Run: headless pygame with SDL's dummy video driver; simulated clock (each Clock.tick advances the game by its frame time, no real sleeping); random seed 0; keys injected as events and as key.get_pressed() state; no mouse input.
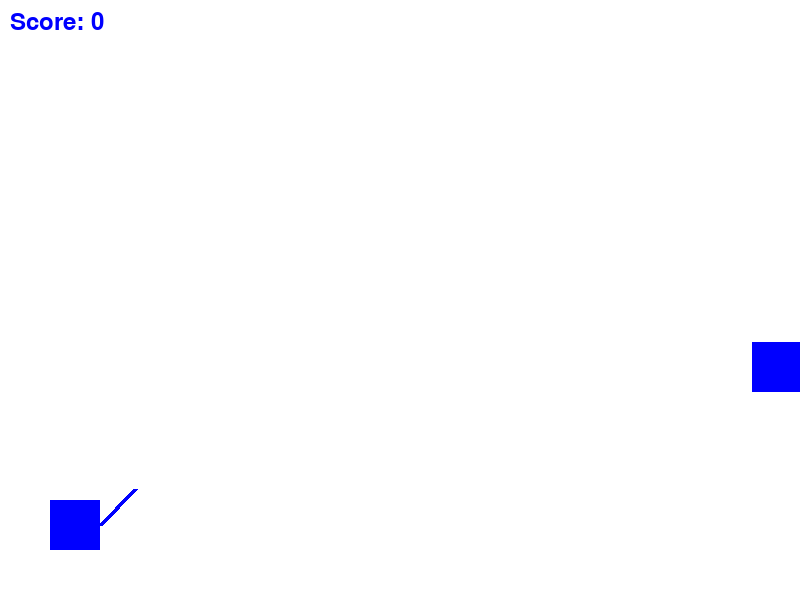
Frame 1 of 4 · flips 1–60 · no input
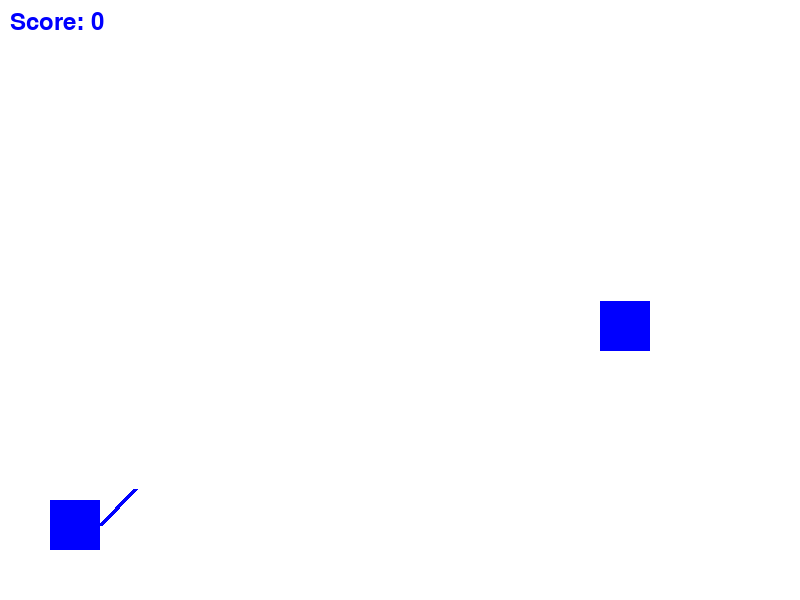
Frame 2 of 4 · flips 61–180 · tapped SPACE, RETURN · held RIGHT (→), D
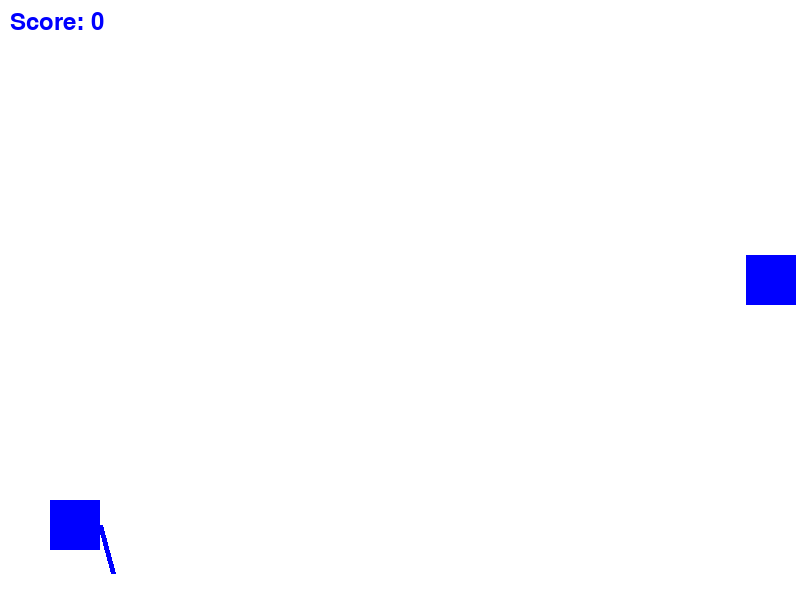
Frame 3 of 4 · flips 181–300 · held DOWN (↓), S
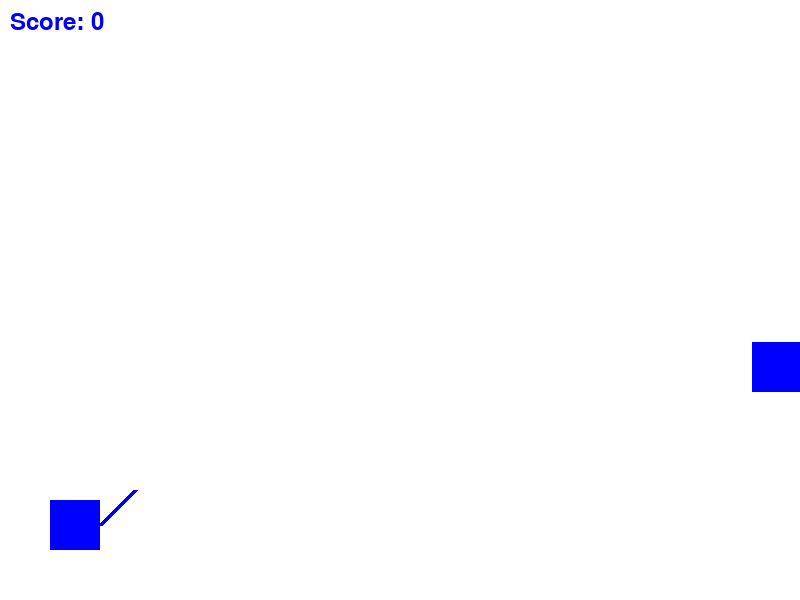
Frame 4 of 4 · flips 301–420 · held LEFT (←), A, UP (↑), W

The pygame program that drew these frames:

import pygame
import sys
import math

# Initialize Pygame
pygame.init()

# Set up some constants
WIDTH, HEIGHT = 800, 600
BALL_RADIUS = 10
CANNON_WIDTH, CANNON_HEIGHT = 50, 50
TARGET_WIDTH, TARGET_HEIGHT = 50, 50
GRAVITY = 0.1

# Set up some colors
WHITE = (255, 255, 255)
RED = (255, 0, 0)
BLUE = (0, 0, 255)

# Set up the display
screen = pygame.display.set_mode((WIDTH, HEIGHT))

# Set up the font
font = pygame.font.Font(None, 36)

# Set up the clock
clock = pygame.time.Clock()

class Cannon:
    def __init__(self):
        self.x = 50
        self.y = HEIGHT - CANNON_HEIGHT - 50
        self.angle = 45
        self.velocity = 50

    def draw(self):
        pygame.draw.rect(screen, BLUE, (self.x, self.y, CANNON_WIDTH, CANNON_HEIGHT))
        end_x = self.x + CANNON_WIDTH + 50 * math.cos(math.radians(self.angle))
        end_y = self.y + CANNON_HEIGHT // 2 - 50 * math.sin(math.radians(self.angle))
        pygame.draw.line(screen, BLUE, (self.x + CANNON_WIDTH, self.y + CANNON_HEIGHT // 2), (end_x, end_y), 5)

    def update(self):
        keys = pygame.key.get_pressed()
        if keys[pygame.K_UP]:
            self.angle += 1
        if keys[pygame.K_DOWN]:
            self.angle -= 1
        if keys[pygame.K_LEFT]:
            self.velocity -= 5
        if keys[pygame.K_RIGHT]:
            self.velocity += 5

class Ball:
    def __init__(self, cannon):
        self.x = cannon.x + CANNON_WIDTH
        self.y = cannon.y + CANNON_HEIGHT // 2
        self.speed_x = cannon.velocity * math.cos(math.radians(cannon.angle))
        self.speed_y = -cannon.velocity * math.sin(math.radians(cannon.angle))
        self.angle = cannon.angle

    def draw(self):
        pygame.draw.circle(screen, RED, (int(self.x), int(self.y)), BALL_RADIUS)

    def update(self):
        self.x += self.speed_x
        self.y += self.speed_y
        self.speed_y += GRAVITY

        if self.y > HEIGHT - BALL_RADIUS:
            self.y = HEIGHT - BALL_RADIUS
            self.speed_y = -self.speed_y * 0.8

class Target:
    def __init__(self):
        self.x = WIDTH - TARGET_WIDTH - 50
        self.y = HEIGHT // 2
        self.angle_x = 0
        self.angle_y = 0
        self.radius_x = 100
        self.radius_y = 50

    def draw(self):
        pygame.draw.rect(screen, BLUE, (self.x, self.y, TARGET_WIDTH, TARGET_HEIGHT))

    def update(self):
        self.x = WIDTH - TARGET_WIDTH - 50 + self.radius_x * math.cos(math.radians(self.angle_x))
        self.y = HEIGHT // 2 + self.radius_y * math.sin(math.radians(self.angle_y))
        self.angle_x += 1
        self.angle_y += 1

def main():
    try:
        cannon = Cannon()
        balls = []
        target = Target()
        score = 0

        while True:
            for event in pygame.event.get():
                if event.type == pygame.QUIT:
                    pygame.quit()
                    sys.exit()
                if event.type == pygame.KEYDOWN:
                    if event.key == pygame.K_SPACE:
                        balls.append(Ball(cannon))

            screen.fill(WHITE)

            cannon.draw()
            cannon.update()

            for ball in balls:
                ball.draw()
                ball.update()
                if math.hypot(ball.x - target.x, ball.y - target.y) < BALL_RADIUS + TARGET_WIDTH // 2:
                    score += 1
                    balls.remove(ball)

            target.draw()
            target.update()

            text = font.render(f'Score: {score}', True, BLUE)
            screen.blit(text, (10, 10))

            pygame.display.flip()
            clock.tick(60)

    except pygame.error as e:
        print(f'Pygame error: {e}')
    except Exception as e:
        print(f'An error occurred: {e}')

if __name__ == '__main__':
    main()
